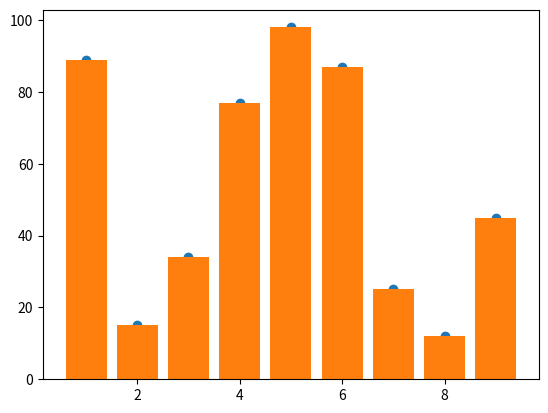

Recreate this plot in Python.
# -*- coding: utf-8 -*-
"""
Created on Sun Jul 25 23:58:26 2021

[redacted]
"""


import matplotlib.pyplot as plt
import numpy as np 

x = np.array([3,5,6,3,4,5,6,7,2,4,1,8,9,6])

y = np.array([23,56,78,34,6,98,63,25,15,77,89,12,45,87])

plt.scatter(x,y)

plt.bar(x,y)

plt.show()